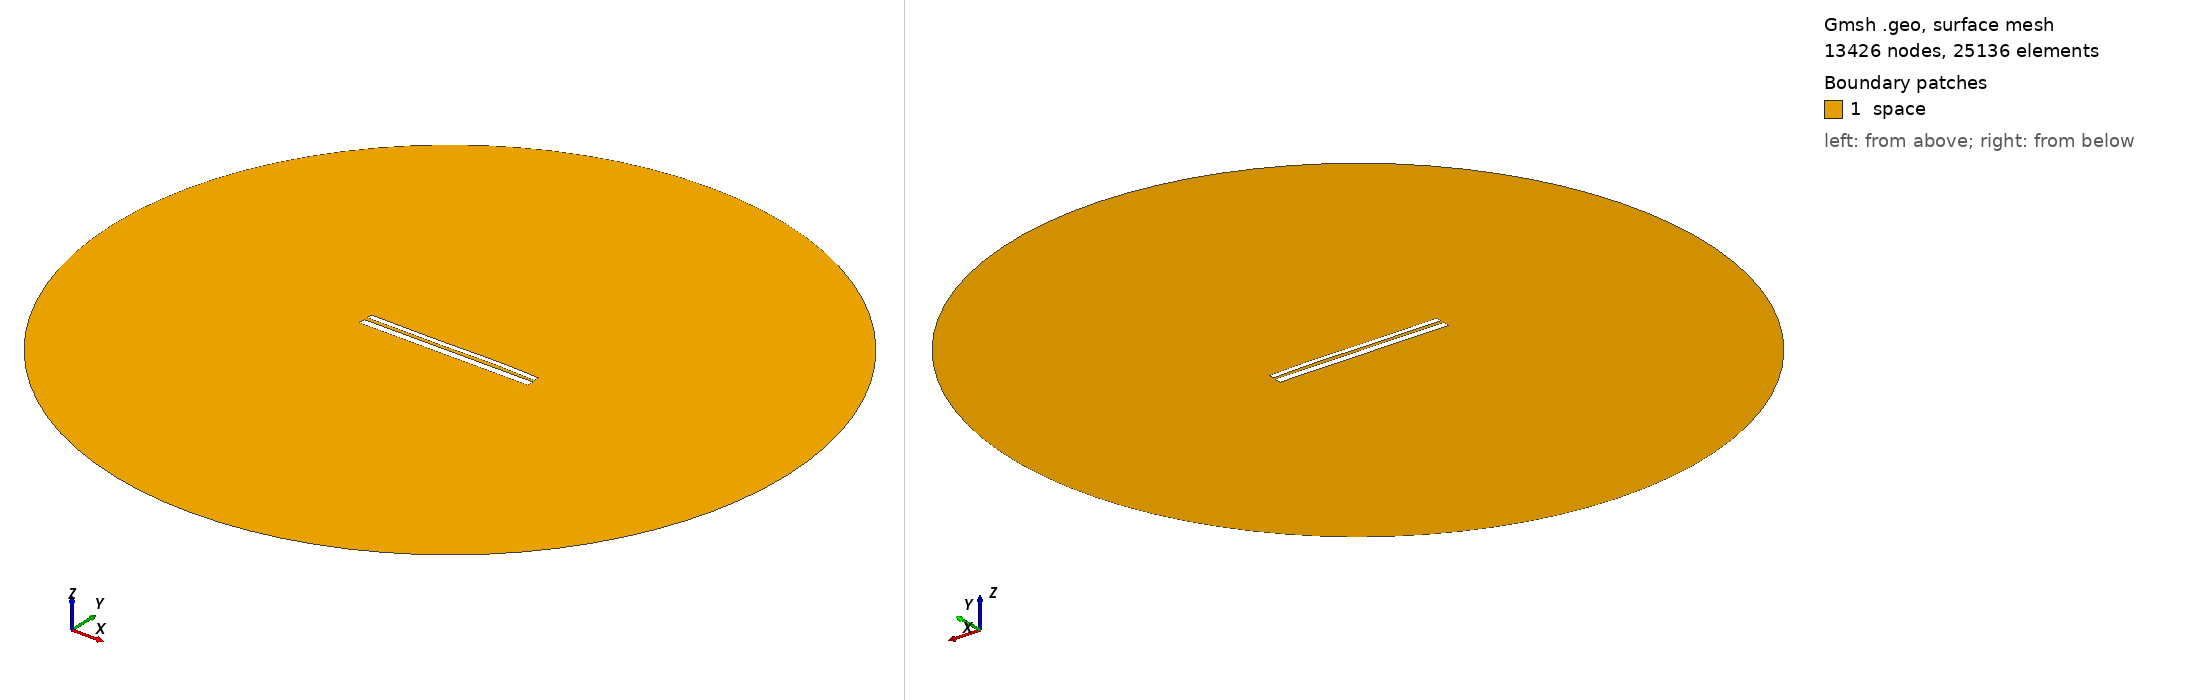

Gmsh geometry script, surface-meshed: 13426 nodes, 25136 surface elements. Boundary patches (legend numbers): 1 space. Left view from above one corner, right view from below the opposite corner. Legend entries are the model's physical surfaces. The drawing asked Gmsh for element sizes between 1% and 20% of the model's largest extent; the script's own settings can give other sizes.

=== 10204.geo (drawn) ===
//---------------------------------------
// Geometry kernel
//---------------------------------------

SetFactory("OpenCASCADE");



//---------------------------------------
// Parameters of the geometry
//---------------------------------------

// Overetch of the upper plate
overetch = 0.375;

// Distance between the plates
distance = 1.75;

// Discretization over the x axis (for the deformation)
nx = 50; 

// Length of the plate
L = 100 - overetch; 

// Number of modes
n = 4; 

// 1st mode coefficient
coeff(1) = -0.075;
beta(1) = 0.596864 * 3.1415926535 / L;

// 2nd mode coefficient
coeff(2) = 0.07499999999999998;
beta(2) = 1.49418 * 3.1415926535 / L;

// 3rd mode coefficient
coeff(3) = -0.15;
beta(3) = 2.50025 * 3.1415926535 / L;

// 4th mode coefficient
coeff(4) = 0.07499999999999998;
beta(4) = 3.49999 * 3.1415926535 / L;



//---------------------------------------
// Upper plate (deformed rectangle)
//---------------------------------------

// Coordiantes of the upper plate
xmin = -50;
xmax = 50 - overetch;

// Height of the upper plate
yheight = 4 - 2 * overetch;

// Indexes of the points
UpperID[] = {};
LowerID[] = {};
LeftID[] = {};
RightID[] = {};

// Point index
p = 1;

// Horizontal edges
For i In {1:nx}
    x = xmin + (i-1)*(xmax - xmin)/(nx-1);

    y_bottom = distance / 2 + overetch;
    For j In {1:n}
        C = (Cosh(beta(j)*L) + Cos(beta(j)*L)) / (Sinh(beta(j)*L) + Sin(beta(j)*L));
        y_bottom  = y_bottom + coeff(j) * (Cosh(beta(j)*(x+50)) - Cos(beta(j)*(x+50)) - C * (Sinh(beta(j)*(x+50)) - Sin(beta(j)*(x+50))));
    EndFor

    y_top = y_bottom + yheight;

    Point(p) = {x, y_top, 0, 1.0};
    UpperID[i] = p;
    p = p + 1;

    Point(p) = {x, y_bottom, 0, 1.0};
    LowerID[i] = p;
    p = p + 1;
EndFor

// Create point lists
UpperPts[] = {}; LowerPts[] = {};
For i In {1:nx}
  UpperPts[] += {UpperID[i]};
  LowerPts[] += {LowerID[i]};
EndFor

// Build splines
Spline(1) = {UpperPts[]};
Spline(2) = {LowerPts[]};
Line(3) = {LowerPts[nx-1], UpperPts[nx-1]};
Line(4) = {LowerPts[0], UpperPts[0]};

// Build the plane surface
Curve Loop(1) = {2, 3, -1, -4};
Plane Surface(1) = {1};



//---------------------------------------
// Lower plate (rectangle)
//---------------------------------------

// Vertices
Point(1001) = {-50, -1, 0, 1.0};
Point(1002) = { 50, -1, 0, 1.0};
Point(1003) = { 50,  -5, 0, 1.0};
Point(1004) = {-50,  -5, 0, 1.0};

// Edges
Line(5) = {1001, 1002};
Line(6) = {1002, 1003};
Line(7) = {1003, 1004};
Line(8) = {1004, 1001};

// Plane surface
Line Loop(2) = {5, 6, 7, 8};
Plane Surface(2) = {2}; 



//---------------------------------------
// Outer (fictious) boundary
//---------------------------------------

// Points
Point(1005) = {0, 0, 0};       // Center
Point(1006) = {200, 0, 0};     // Start point
Point(1007) = {0, 200, 0};     // 90 degrees
Point(1008) = {-200, 0, 0};    // 180 degrees
Point(1009) = {0, -200, 0};    // 270 degrees

// Circle arcs (each needs start, center, end)
Circle(9) = {1006, 1005, 1007};
Circle(10) = {1007, 1005, 1008};
Circle(11) = {1008, 1005, 1009};
Circle(12) = {1009, 1005, 1006};

// Plane surface for the entire domain
Curve Loop(3) = {9, 10, 11, 12};
Surface(3) = {3};

// Subtract the plates from the whole domain to obtain the actual domain where we want to solve the equations
BooleanDifference{ Surface{3}; Delete; }{ Surface{1}; Surface{2}; Delete; }




//---------------------------------------
// Transfinite Lines/Curves
//---------------------------------------

// Set the number of points on the boundaries
r = 7;

// Plates
Transfinite Curve {1, 2} = 50*r Using Progression 1;
Transfinite Curve {3, 4} = 2*r Using Progression 1;
Transfinite Line {5, 7} = 50*r Using Progression 1;
Transfinite Line {6, 8} = 2*r Using Progression 1;

// Outer boundary
Transfinite Line {9, 10, 11, 12} = 20 Using Progression 1;



//---------------------------------------
// Physical groups
//---------------------------------------                

// Physical curves (boundaries)
Physical Line("force_segment", 10) = {2};
Physical Line("upper_plate", 11) = {1, 3, 4};
Physical Line("lower_plate", 12) = {5, 6, 7, 8};
Physical Line("boundary", 20) = {9, 10, 11, 12};

// Physical Surfaces
Physical Surface("space", 30) = {3};



//---------------------------------------
// 6. Generate the Mesh
//---------------------------------------

// 2D mesh generation
Mesh 2;
